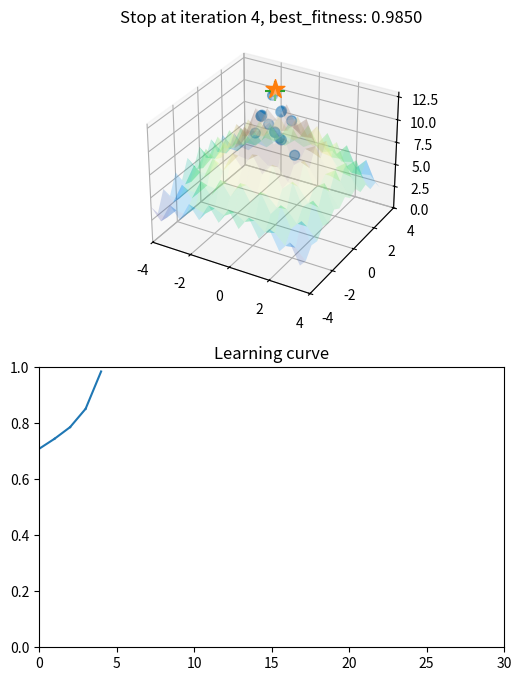

Reproduce this figure in Python.
import matplotlib.pyplot as plt
import numpy as np
from mpl_toolkits.mplot3d import Axes3D

fig = plt.figure(figsize=(6, 8))
ax1 = fig.add_subplot(211, projection='3d')
ax2 = fig.add_subplot(212)
ax2.set_title("Learning curve")
ax2.set_xlim(0, 30)
ax2.set_ylim(0, 1)

x_min = -4
x_max = 4
y_min = -4
y_max = 4
z_min = 0
z_max = 13

# Add step to make more smooth and more slow
x = np.arange(x_min, x_max, 0.5)
y = np.arange(y_min, y_max, 0.5)
xx, yy = np.meshgrid(x, y, sparse=True)


def reversed_ackley_function(x, y):
    z = 15 - (-20 * np.exp(-0.2 * (np.sqrt(0.5 * (x ** 2 + y ** 2)))) -
              np.exp(0.5 * (np.cos(2 * np.pi * x) + np.cos(2 * np.pi * y))) + np.e + 20)
    return z


zz = reversed_ackley_function(xx, yy)


def plot_ackley():
    ax1.set_xlim(x_min, x_max)
    ax1.set_ylim(y_min, y_max)
    ax1.set_zlim(z_min, z_max)
    ax1.plot_surface(xx, yy, zz, rstride=1, cstride=1, cmap='terrain', alpha=0.2)


chromosome_num = 20
gene_num = 2
population_shape = (chromosome_num, gene_num)

# Highest point on Reversed Ackley surface
goal_idx = np.unravel_index(np.argmax(zz, axis=None), zz.shape)
test_goal = np.array((x[goal_idx[0]], y[goal_idx[1]], zz[goal_idx]))

iteration = 0
iteration_num = 100

# Parameters
mutation_rate = 0.3
crossover_rate = 0.3
selection_ratio = 0.3
selection_num = int(chromosome_num * selection_ratio)
copy_num = chromosome_num - selection_num

best_goal = None
best_fitness = 0.0
old_fitness = 0.0
early_stop_fitness = 0.98

# First time we generate population using Uniform Distribution
rand_population = np.random.rand(chromosome_num, gene_num) * [x_max - x_min, y_max - y_min] + \
                  [x_min, y_min]
# Add additional zero column
population = np.zeros((chromosome_num, gene_num + 1))
population[:, :-1] = rand_population

while True:
    plot_ackley()

    # Calculate fitness
    fitness = reversed_ackley_function(*population[:, :2].T)
    population[:, 2] = fitness

    # Normalize all to between 0 to 1
    fitness_arr = fitness / zz[goal_idx]

    # Get best goal
    max_idx = np.argmax(fitness_arr)
    max_chromosome = population[max_idx]

    old_fitness = best_fitness

    if fitness_arr[max_idx] > best_fitness:
        best_fitness = fitness_arr[max_idx]
        best_goal = np.copy(max_chromosome)
        print(best_goal)

    # Plot
    ax1.scatter(*population.T, s=50, alpha=0.5)
    ax1.scatter(*test_goal, s=200, marker="*", alpha=1.0)
    ax1.scatter(*best_goal, s=200, marker="+", alpha=1.0)
    if iteration > 0:
        ax2.plot((iteration - 1, iteration), (old_fitness, best_fitness), color='C0')
    # We assume converged when arrive early_stop_fitness.
    if best_fitness > early_stop_fitness:
        ax1.set_title("Stop at iteration %s, best_fitness: %.4f" % (iteration, best_fitness))
        break
    else:
        ax1.set_title("iteration %s, best_fitness: %.4f" % (iteration, best_fitness))

    plt.draw()
    plt.pause(0.5)
    # Clear surface plot
    ax1.clear()

    # Genetic Algorithm

    # Selection
    sorted_idx = np.argsort(fitness_arr)
    sel_chromo = population[sorted_idx][-selection_num:]
    # Copy selected chromosomes randomly to fulfill original length of population
    copy_idx = np.random.choice(selection_num, copy_num)
    copy_pop = sel_chromo[copy_idx]
    population = np.concatenate((sel_chromo, copy_pop))

    # Crossover
    pick_idx = (np.random.rand(chromosome_num) <= crossover_rate).nonzero()[0]
    parent_idx = np.random.randint(chromosome_num, size=pick_idx.shape[0])
    rand_index = np.random.randint(gene_num, size=pick_idx.shape[0])
    # Swap
    population[[parent_idx, pick_idx], rand_index] = population[[pick_idx, parent_idx], rand_index]

    # Mutation
    pick_idx = (np.random.rand(chromosome_num) <= mutation_rate).nonzero()[0]
    rand_index = np.random.randint(gene_num, size=pick_idx.shape[0])
    population[pick_idx, rand_index] = np.random.normal(best_goal[rand_index])

    iteration += 1
# Show end plot forever
plt.show()
